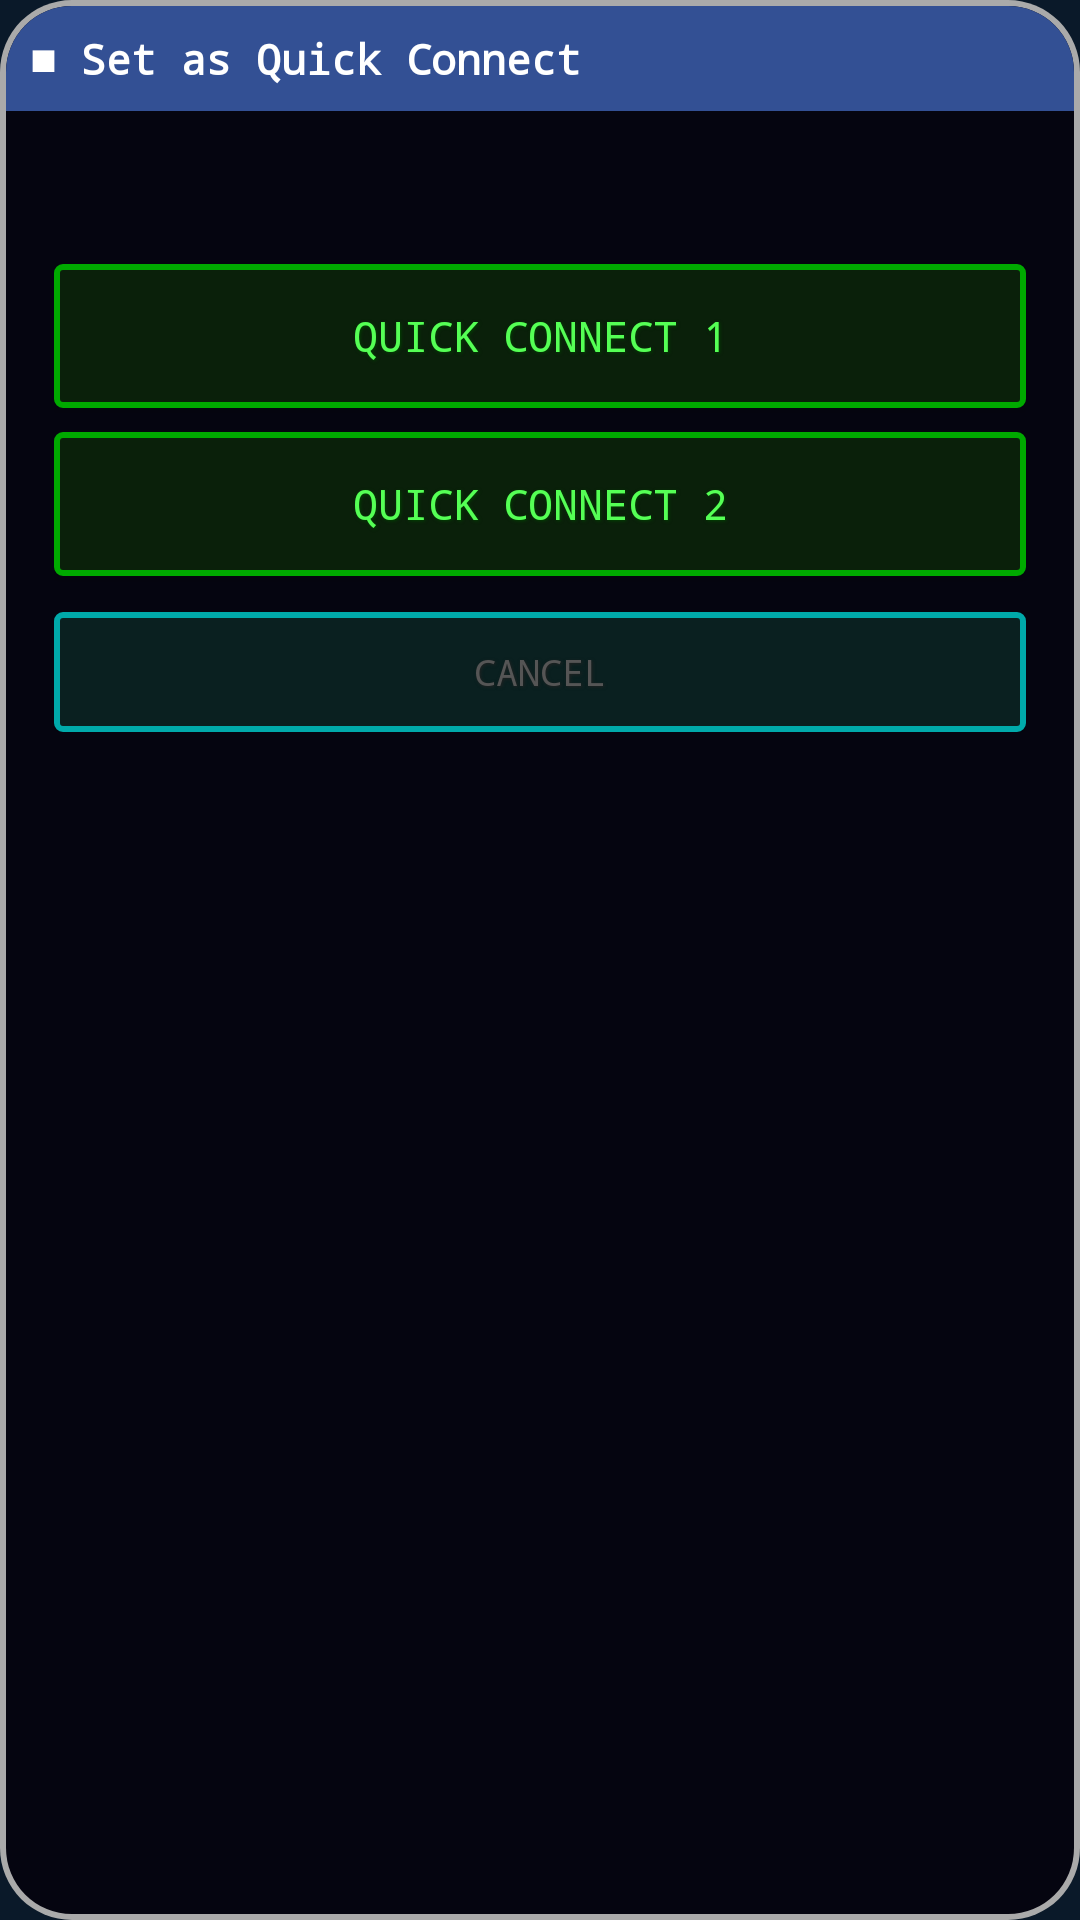

Android layout source for this screen:
<!-- AndroidManifest.xml: application theme Theme.SyncTERM -->
<!-- res/layout/dialog_quick_connect.xml -->
<?xml version="1.0" encoding="utf-8"?>
<LinearLayout
    xmlns:android="http://schemas.android.com/apk/res/android"
    android:layout_width="match_parent"
    android:layout_height="wrap_content"
    android:orientation="vertical"
    android:background="@drawable/dialog_background"
    android:padding="2dp">

    
    <LinearLayout
        android:layout_width="match_parent"
        android:layout_height="wrap_content"
        android:orientation="horizontal"
        android:background="@drawable/dialog_title_bar"
        android:padding="8dp"
        android:gravity="center_vertical">

        
        <TextView
            android:layout_width="wrap_content"
            android:layout_height="wrap_content"
            android:text="■"
            android:textColor="@color/white"
            android:textSize="12sp"
            android:layout_marginEnd="8dp" />

        
        <TextView
            android:id="@+id/dialogTitle"
            android:layout_width="0dp"
            android:layout_height="wrap_content"
            android:layout_weight="1"
            android:text="@string/quick_connect_choose_slot"
            android:textColor="@color/white"
            android:textSize="14sp"
            android:textStyle="bold"
            android:fontFamily="monospace" />

    </LinearLayout>

    
    <LinearLayout
        android:layout_width="match_parent"
        android:layout_height="wrap_content"
        android:orientation="vertical"
        android:paddingStart="16dp"
        android:paddingEnd="16dp"
        android:paddingTop="16dp"
        android:paddingBottom="12dp">

        
        <TextView
            android:id="@+id/textBbsName"
            android:layout_width="match_parent"
            android:layout_height="wrap_content"
            android:gravity="center"
            android:textColor="@color/term_light_cyan"
            android:textSize="14sp"
            android:fontFamily="monospace"
            android:layout_marginBottom="16dp" />

        
        <Button
            android:id="@+id/buttonSlot1"
            android:layout_width="match_parent"
            android:layout_height="48dp"
            android:layout_marginBottom="8dp"
            android:background="@drawable/retro_button_primary"
            android:text="@string/quick_connect_slot_1"
            android:textColor="@color/term_light_green"
            android:textSize="14sp"
            android:fontFamily="monospace"
            android:shadowColor="#004400"
            android:shadowDx="1"
            android:shadowDy="1"
            android:shadowRadius="2" />

        
        <Button
            android:id="@+id/buttonSlot2"
            android:layout_width="match_parent"
            android:layout_height="48dp"
            android:layout_marginBottom="12dp"
            android:background="@drawable/retro_button_primary"
            android:text="@string/quick_connect_slot_2"
            android:textColor="@color/term_light_green"
            android:textSize="14sp"
            android:fontFamily="monospace"
            android:shadowColor="#004400"
            android:shadowDx="1"
            android:shadowDy="1"
            android:shadowRadius="2" />

        
        <Button
            android:id="@+id/buttonCancel"
            android:layout_width="match_parent"
            android:layout_height="40dp"
            android:background="@drawable/retro_button"
            android:text="@string/cancel"
            android:textColor="@color/term_dark_gray"
            android:textSize="12sp"
            android:fontFamily="monospace"
            android:shadowColor="#222222"
            android:shadowDx="1"
            android:shadowDy="1"
            android:shadowRadius="2" />

    </LinearLayout>

</LinearLayout>
<!-- resources referenced by this layout -->
<resources>
  <color name="term_dark_gray">#555555</color>
  <color name="term_light_cyan">#55FFFF</color>
  <color name="term_light_green">#55FF55</color>
  <color name="white">#FFFFFF</color>
  <!-- drawable dialog_background (drawable) -->
  <?xml version="1.0" encoding="utf-8"?>
  <layer-list xmlns:android="http://schemas.android.com/apk/res/android">
      
      <item>
          <shape android:shape="rectangle">
              <solid android:color="@color/term_light_gray" />
              <corners android:radius="24dp" />
          </shape>
      </item>
      
      <item
          android:left="2dp"
          android:top="2dp"
          android:right="2dp"
          android:bottom="2dp">
          <shape android:shape="rectangle">
              <solid android:color="#050510" />
              <corners android:radius="22dp" />
          </shape>
      </item>
  </layer-list>
  <!-- drawable dialog_title_bar (drawable) -->
  <?xml version="1.0" encoding="utf-8"?>
  <shape xmlns:android="http://schemas.android.com/apk/res/android">
      <solid android:color="@color/logo_term_color" />
      <corners
          android:topLeftRadius="22dp"
          android:topRightRadius="22dp" />
  </shape>
  <!-- drawable retro_button (drawable) -->
  <?xml version="1.0" encoding="utf-8"?>
  <selector xmlns:android="http://schemas.android.com/apk/res/android">
      <item android:state_pressed="true">
          <shape android:shape="rectangle">
              <solid android:color="@color/term_cyan" />
              <stroke android:width="2dp" android:color="@color/term_light_cyan" />
              <corners android:radius="2dp" />
          </shape>
      </item>
      <item>
          <shape android:shape="rectangle">
              <solid android:color="#0A2020" />
              <stroke android:width="2dp" android:color="@color/term_cyan" />
              <corners android:radius="2dp" />
          </shape>
      </item>
  </selector>
  <string name="cancel">Cancel</string>
  <string name="quick_connect_choose_slot">Set as Quick Connect</string>
  <string name="quick_connect_slot_1">Quick Connect 1</string>
  <string name="quick_connect_slot_2">Quick Connect 2</string>
  <style name="Theme.SyncTERM" parent="Theme.Material3.Dark.NoActionBar">
          <item name="colorPrimary">@color/primary</item>
          <item name="colorPrimaryDark">@color/primary_dark</item>
          <item name="colorAccent">@color/accent</item>
          <item name="android:colorBackground">@color/background</item>
          <item name="colorSurface">@color/surface</item>
          <item name="colorOnBackground">@color/on_background</item>
          <item name="colorOnSurface">@color/on_surface</item>
          <item name="android:statusBarColor">@color/logo_term_color</item>
          <item name="android:navigationBarColor">@color/grid_background</item>
      </style>
  <color name="term_light_gray">#AAAAAA</color>
  <color name="logo_term_color">#335094</color>
  <color name="term_cyan">#00AAAA</color>
  <color name="term_green">#00AA00</color>
  <color name="primary">#00AAFF</color>
  <color name="primary_dark">#0088DD</color>
  <color name="accent">#00FFAA</color>
  <color name="background">#0A1929</color>
  <color name="surface">#102030</color>
  <color name="on_background">#E0F0FF</color>
  <color name="on_surface">#E0F0FF</color>
  <color name="grid_background">#081320</color>
</resources>
